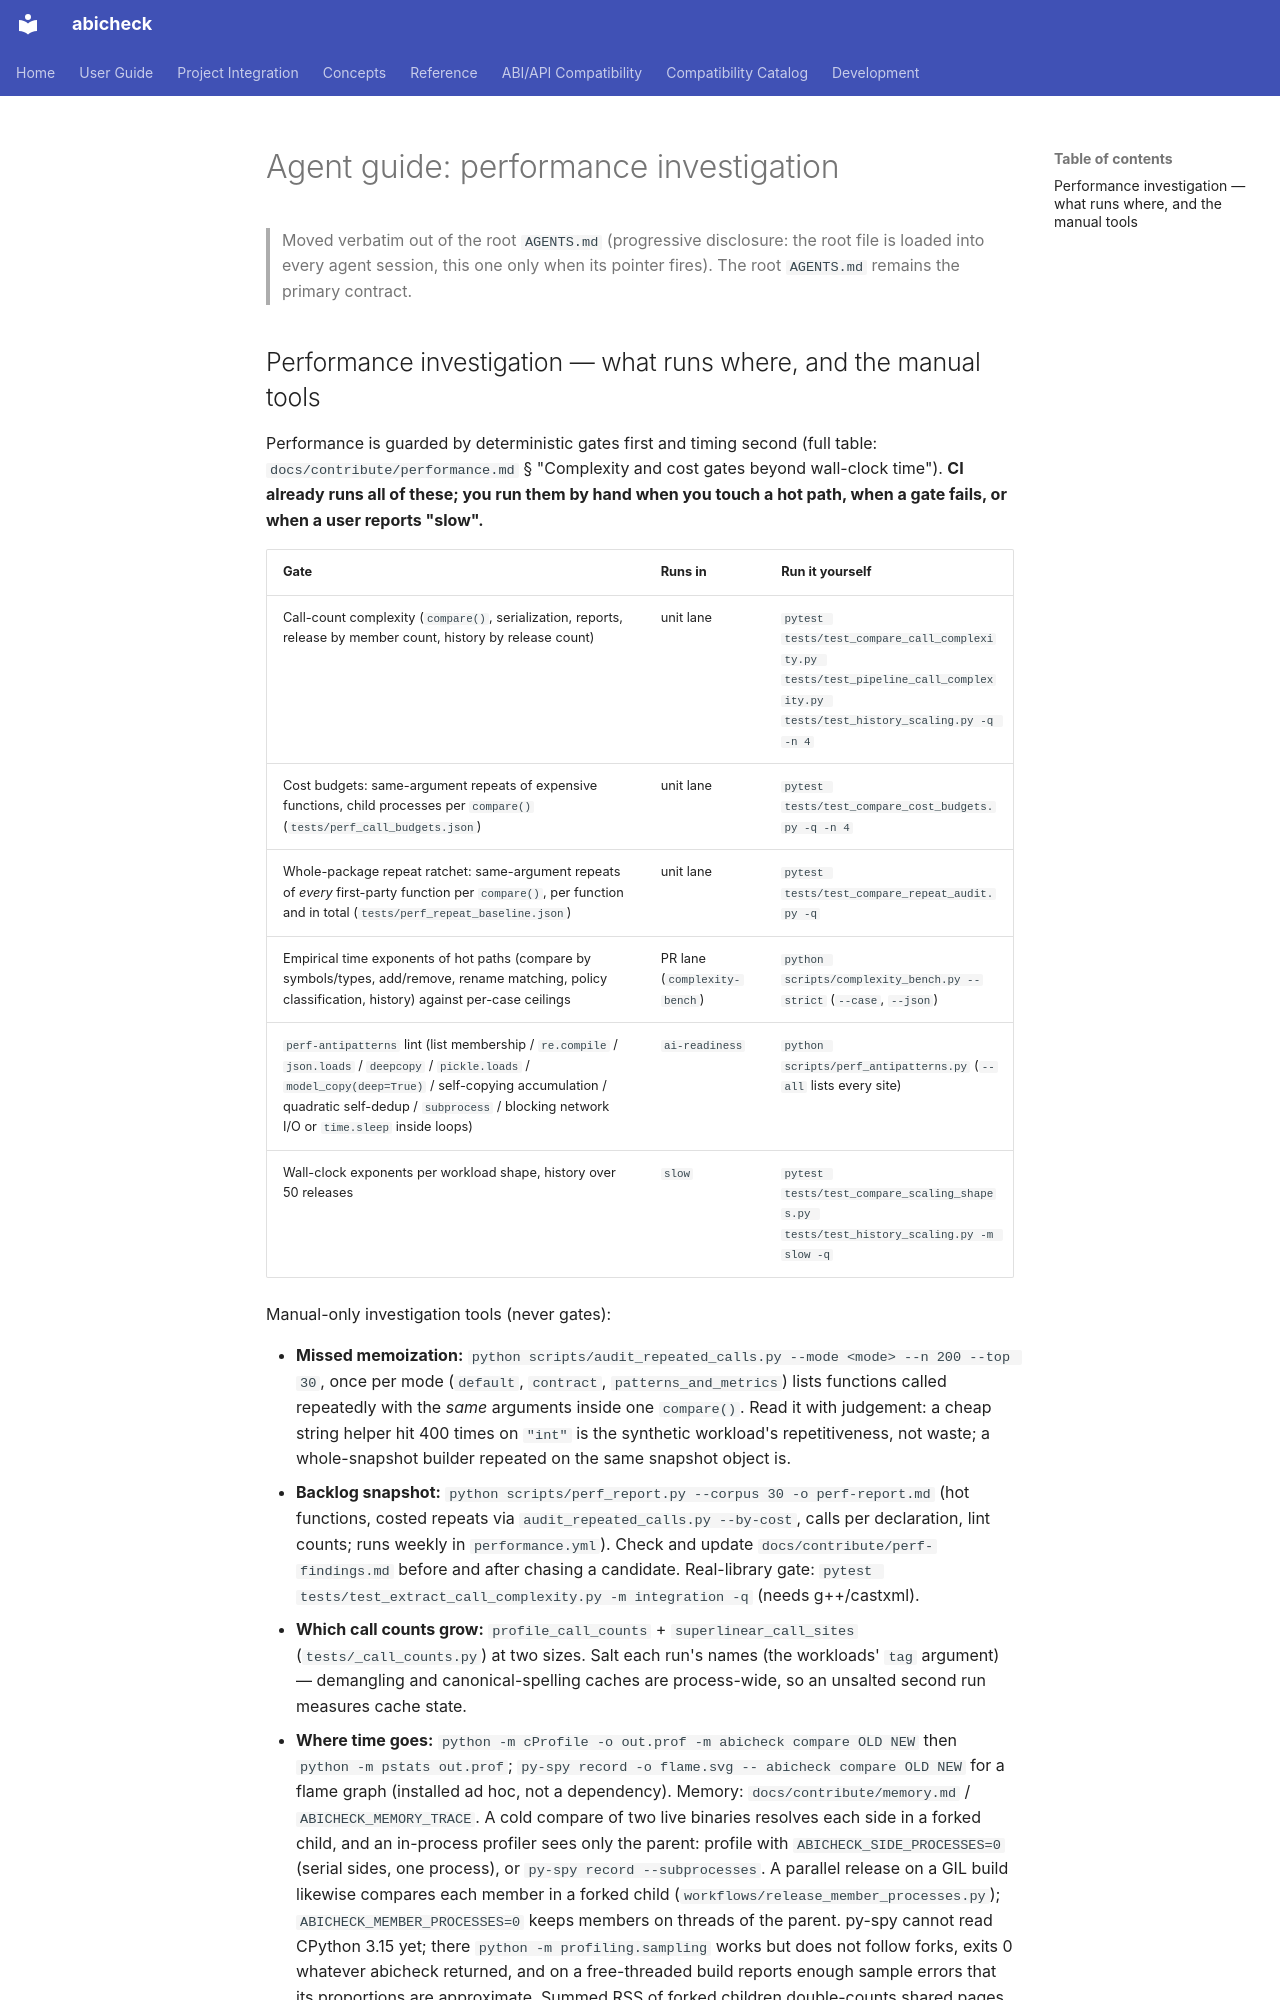

repository: abicheck/abicheck · page: contribute/agent-guide/performance/index.html · generator: mkdocs

# Agent guide: performance investigation

> Moved verbatim out of the root `AGENTS.md` (progressive disclosure: the root file is loaded into every agent session, this one only when its pointer fires). The root `AGENTS.md` remains the primary contract.
